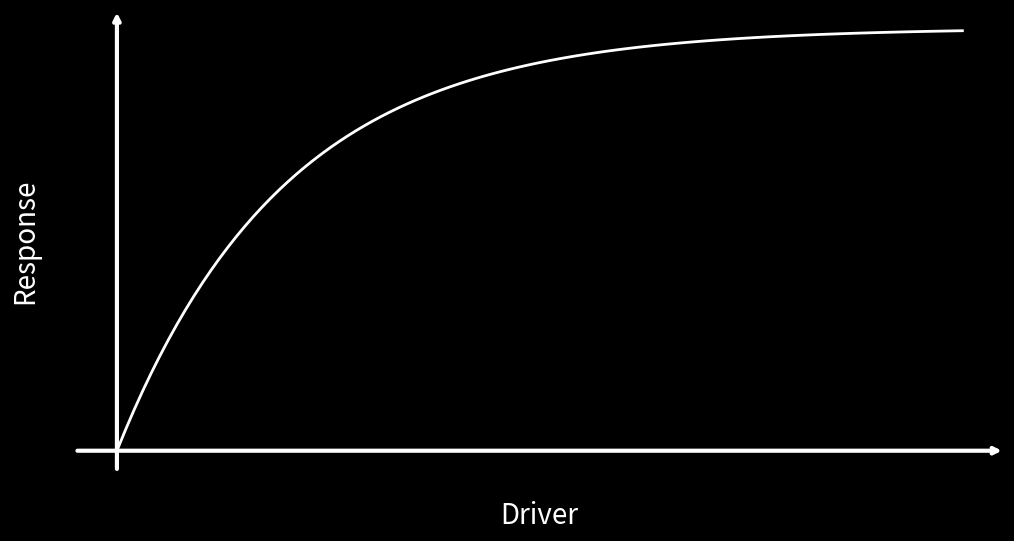

Source code (Python):
# -*- coding: utf-8 -*-
"""
Created on Thu May  8 18:33:37 2025

[redacted]
"""


# %%
import numpy as np
import matplotlib.pyplot as plt

def my_func(x, k=1):
    return 1-np.exp(-k*x)

xs = np.linspace(0,1,100)
ys = my_func(xs,5)

fig, ax = plt.subplots(figsize=(12,6),dpi=400,facecolor='black')

ax.plot(xs,ys,c='w',lw=2)
ax.set_xlabel('Driver',c='w',fontsize=20)
ax.set_ylabel('Response',c='w',fontsize=20)

ax.set_facecolor('black')
#ax.tick_params(colors='white')              # tick labels
#ax.spines['bottom'].set_color('white')      # bottom axis
#ax.spines['top'].set_color('white')         # top axis
#ax.spines['left'].set_color('white')        # left axis
#ax.spines['right'].set_color('white')       # right axis
ax.xaxis.label.set_color('white')           # x-axis label
ax.yaxis.label.set_color('white')           # y-axis label
ax.title.set_color('white')  

x_min, x_max = ax.get_xlim()
y_min, y_max = ax.get_ylim()

# Draw white arrows for axes
arrow_style = dict(facecolor='white', edgecolor='white', linewidth=3, headwidth=12, headlength=12)

# X-axis arrow
ax.annotate('', xy=(x_max, 0), xytext=(x_min, 0),
            arrowprops=dict(arrowstyle='->', color='white', lw=3))

# Y-axis arrow
ax.annotate('', xy=(0, y_max), xytext=(0, y_min),
            arrowprops=dict(arrowstyle='->', color='white', lw=3))


plt.show()